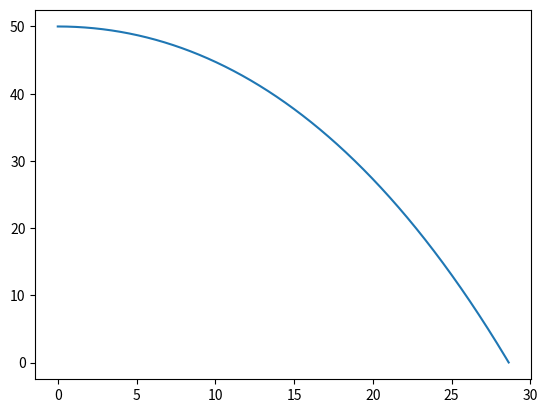

Write the Python code that produced this figure.
from matplotlib.pyplot import plot, show


class Trace(object):
    def __init__(self):
        self.x = []
        self.y = []
    
    def append_point(self, x, y):
        self.x.append(x)
        self.y.append(y)


class Physics(object):
    def __init__(self):
        self.x = 0
        self.y = 50
        self.vx = 10
        self.vy = 0
        self.ax = 0
        self.ay = 0
        self.t = 1 / 1000
        self.k = 1 / 10
        self.trace = Trace()

    def update_acceleration(self):
        self.ax = 0
        self.ay = -9.8
        self.ax -= self.vx * self.k
        self.ay -= self.vy * self.k

    def update_velocity(self):
        self.vx += self.ax * self.t
        self.vy += self.ay * self.t

    def update_position(self):
        self.x += self.vx * self.t
        self.y += self.vy * self.t

    def run(self):
        while(self.y > 0):
            self.trace.append_point(self.x, self.y)
            self.update_acceleration()
            self.update_velocity()
            self.update_position()


test1 = Physics()
test1.run()

print("landing point: " + str(test1.trace.x[-1]))

plot(test1.trace.x, test1.trace.y)
show()
input()
